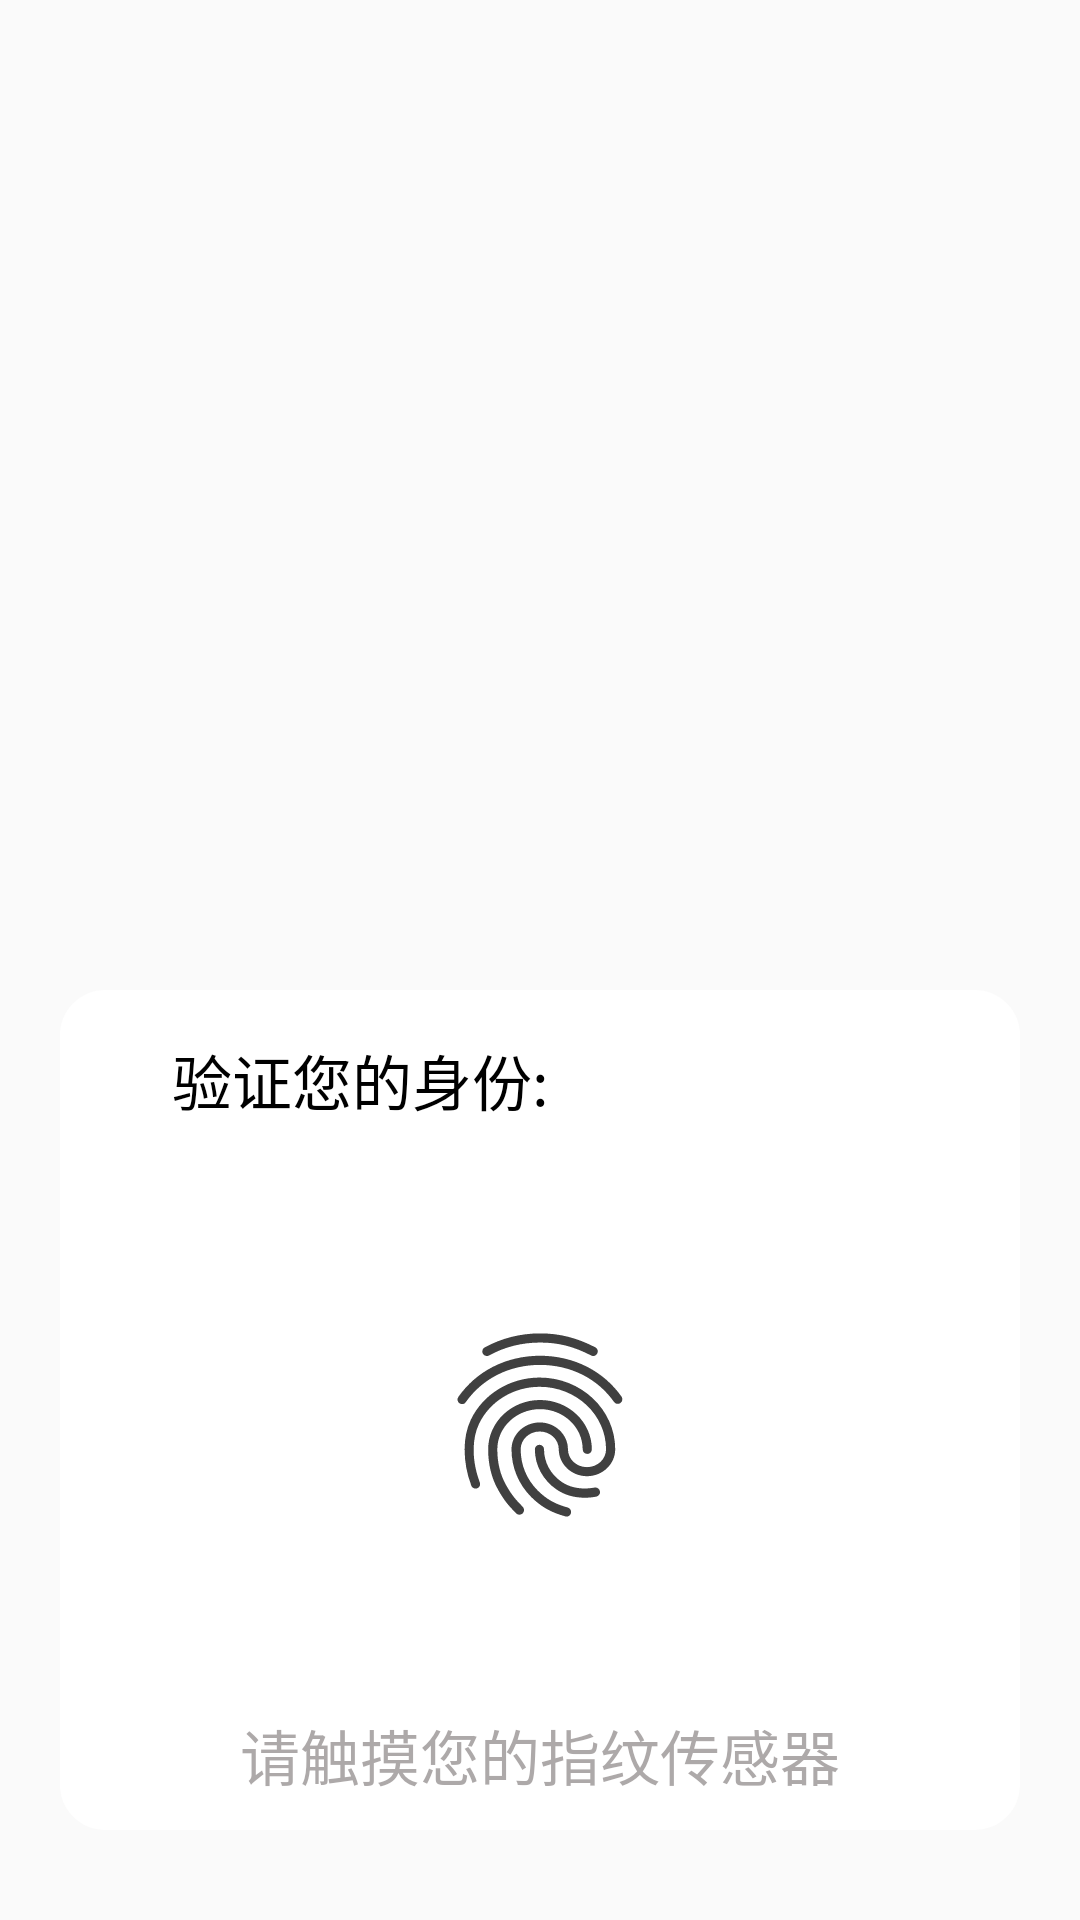

Write the Android layout XML for this screen, with the resource values it uses.
<!-- AndroidManifest.xml: application theme AppTheme -->
<!-- res/layout/activity_fingers.xml -->
<?xml version="1.0" encoding="utf-8"?>
<LinearLayout xmlns:android="http://schemas.android.com/apk/res/android"
    xmlns:app="http://schemas.android.com/apk/res-auto"
    xmlns:tools="http://schemas.android.com/tools"
    android:layout_width="match_parent"
    android:orientation="horizontal"
    android:background="#00000000"
    android:layout_height="match_parent"
    tools:context="com.highsys.pages.fingers">
    <LinearLayout
        android:layout_width="match_parent"
        android:layout_height="300dp"
        android:layout_marginBottom="20dp"
        android:layout_marginHorizontal="10dp"
        android:background="@drawable/fingershape"
        android:orientation="vertical"
        android:layout_gravity="bottom">
        <TextView
            android:layout_marginLeft="10dp"
            android:id="@+id/fingeruser"
        android:layout_width="200dp"
        android:layout_height="80dp"
        android:text="验证您的身份:"
        android:textSize="20dp"
        android:textColor="#000000"
        android:gravity="center"/>
        <ImageView
            android:layout_width="wrap_content"
            android:layout_height="150dp"
            android:layout_gravity="center"
            android:src="@drawable/finger_print_foreground"/>
        <TextView
            android:id="@+id/fingersresult"
            android:layout_width="match_parent"
            android:layout_height="match_parent"
            android:text="请触摸您的指纹传感器"
            android:textColor="#7F5A5252"
            android:textSize="20dp"
            android:gravity="center"/>

    </LinearLayout>

</LinearLayout>
<!-- resources referenced by this layout -->
<resources>
  <!-- drawable finger_print_foreground: vector/xml drawable (drawable, 2541 chars, omitted) -->
  <!-- drawable fingershape (drawable) -->
  <?xml version="1.0" encoding="utf-8"?>
  
  <shape xmlns:android="http://schemas.android.com/apk/res/android" >
      
      <corners android:radius="15dp" />
      
      <solid android:color="#FFFFFF" />
      
      <stroke android:color="#00FFFFFF" android:width="20dp" />
       
  </shape>
  <style name="AppTheme" parent="Theme.AppCompat.Light.NoActionBar">
          
          <item name="colorPrimary">@color/colorPrimary</item>
          <item name="colorPrimaryDark">@color/colorPrimaryDark</item>
          <item name="colorAccent">@color/colorAccent</item>
      </style>
  <color name="colorPrimary">#008577</color>
  <color name="colorPrimaryDark">#00574B</color>
  <color name="colorAccent">#D81B60</color>
</resources>
